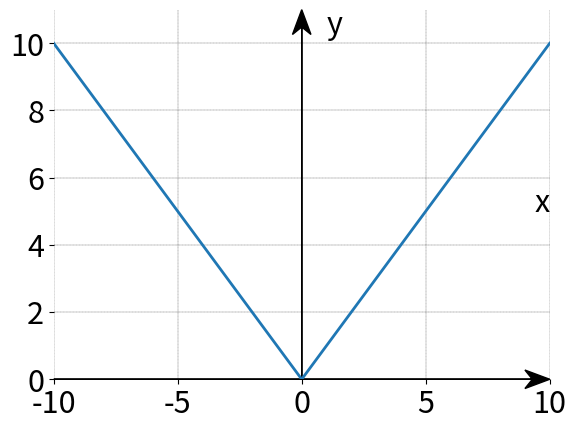

Generate this figure with matplotlib:
import matplotlib
import matplotlib.pyplot as plt
import numpy as np

#keuze van backend
#matplotlib.use('SVG')   # generate SVG output by default
matplotlib.use('AGG')   # generate png output by default (agg = anti grain)

matplotlib.rcParams.update({'font.size': 22})

fig = plt.figure()
#In order to modify the figure, we need to reference it, so we'll store it to the variable called fig. 
#Then we define ax1 as a subplot on the figure. 

ax1 = plt.subplot2grid((1,1), (0,0))

ax1.spines['top'].set_visible(False)
ax1.spines['right'].set_visible(False)
ax1.spines['bottom'].set_visible(False)
ax1.spines['left'].set_visible(False)

#We're using subplot2grid here, which is one of two major ways to get subplots. 
#We'll talk more on how these work, but for now, you should see that we have 2 tuples provided with this, (1,1) and (0,0). 
#The 1,1 says this is a 1 x 1 grid. Then 0,0 is us saying the "starting point" for this sub plot will be 0,0.

x_waarden=np.linspace(-10,10,1000)
y_waarden=abs(x_waarden);
y_waarden2 = x_waarden**(1./3);

grafiek = plt.plot(x_waarden,y_waarden,linewidth=2)

#ax1.axhline(0,color='k',linewidth=0.5)  #horizontale door center
#ax1.axvline(0,color='k',linewidth=0.5)	#verticale door center

ax1.set_xlim(left=-10,right=10)
ax1.set_ylim(bottom=0,top=11)

#plt.xlabel('x',loc='upper right')
#ax1.set_xlabel('xlabel', ha='left', va = 'top',labelpad =10 )#fontsize = 9)
#ax1.set_xlabel('x', horizontalalignment='left', labelpad =10 ) 
#ax1.set_ylabel('y', horizontalalignment='right', labelpad =10 ) 

xmin, xmax = ax1.get_xlim()
ymin, ymax = ax1.get_ylim()

# get width and height of axes object to compute
# matching arrowhead length and width
dps = fig.dpi_scale_trans.inverted()
bbox = ax1.get_window_extent().transformed(dps)
width, height = bbox.width, bbox.height

# manual arrowhead width and length
hw = 1./20.*(ymax-ymin)
hl = 1./20.*(xmax-xmin)
lw = 1. # axis line width
ohg = 0.3 # arrow overhang

# compute matching arrowhead length and width
yhw = hw/(ymax-ymin)*(xmax-xmin)* height/width
yhl = hl/(xmax-xmin)*(ymax-ymin)* width/height

ax1.text(xmax,5,'x',horizontalalignment='right')
ax1.text(1,ymax,'y',verticalalignment='top')

# draw x and y axis
ax1.arrow(xmin, 0, xmax-xmin, 0., fc='k', ec='k', lw = lw,
         head_width=hw, head_length=hl, overhang = ohg,
         length_includes_head= True, clip_on = False)

ax1.arrow(0, ymin, 0., ymax-ymin, fc='k', ec='k', lw = lw,
         head_width=yhw, head_length=yhl, overhang = ohg,
         length_includes_head= True, clip_on = False)


plt.grid(True, color='k', linestyle='--',dash_capstyle='round',axis='both',linewidth=0.2)

#plt.grid(True,dashes=[8,3],linewidth=0.5) #sequence of floats (on/off ink in points) or (None, None)

#plt.axis('equal') #of plt.axis('scaled'), komt overeen met maple 'scaling = constrained'

plt.show() #werkt enkel als er naar png geschreven wordt
plt.savefig("1_2_vb4.svg")
plt.savefig("1_2_vb4.png")

print("einde programma")
